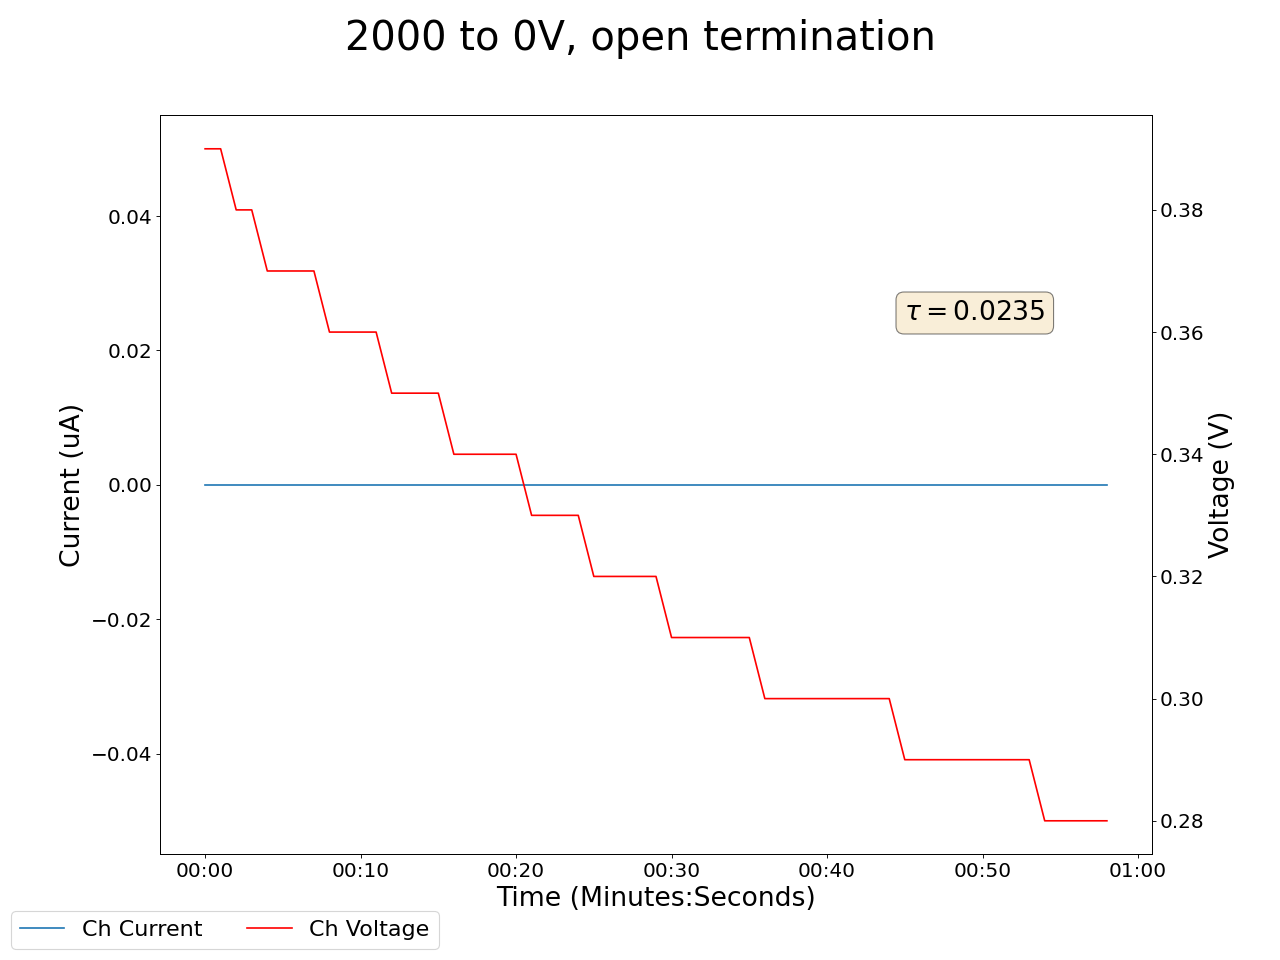

Data behind this chart, as committed beside it:
2025-05-05 16:32:30.305427, 0.6499999761581421, 0.0, 0.38999998569488525, 0.0, 0.0, 0.0, 0.47999998927116394, 0.0, 0.2199999988079071, 0.0, 0.0, 0.0, 0.41999998688697815, 0.0, 1.1299999952316284, 0.0, 0.0, 0.0, 0.0, 0.0, 0.3400000035762787, 0.0, 0.6499999761581421
2025-05-05 16:32:31.305324, 0.65, 0.0, 0.39, 0.0, 0.0, 0.0, 0.48, 0.0, 0.22, 0.0, 0.0, 0.0, 0.42, 0.0, 1.13, 0.0, 0.0, 0.0, 0.0, 0.0, 0.34, 0.0, 0.65
2025-05-05 16:32:32.305324, 0.65, 0.0, 0.39, 0.0, 0.0, 0.0, 0.48, 0.0, 0.22, 0.0, 0.0, 0.0, 0.42, 0.0, 1.13, 0.0, 0.0, 0.0, 0.0, 0.0, 0.34, 0.0, 0.65
2025-05-05 16:32:33.305324, 0.65, 0.0, 0.38, 0.0, 0.0, 0.0, 0.47, 0.0, 0.21, 0.0, 0.0, 0.0, 0.41, 0.0, 1.12, 0.0, 0.0, 0.0, 0.0, 0.0, 0.34, 0.0, 0.65
2025-05-05 16:32:34.305324, 0.65, 0.0, 0.38, 0.0, 0.0, 0.0, 0.47, 0.0, 0.21, 0.0, 0.0, 0.0, 0.41, 0.0, 1.12, 0.0, 0.0, 0.0, 0.0, 0.0, 0.34, 0.0, 0.65
2025-05-05 16:32:35.305323, 0.64, 0.0, 0.37, 0.0, 0.0, 0.0, 0.46, 0.0, 0.21, 0.0, 0.0, 0.0, 0.41, 0.0, 1.12, 0.0, 0.0, 0.0, 0.0, 0.0, 0.34, 0.0, 0.66
2025-05-05 16:32:36.305323, 0.64, 0.0, 0.37, 0.0, 0.0, 0.0, 0.46, 0.0, 0.21, 0.0, 0.0, 0.0, 0.41, 0.0, 1.12, 0.0, 0.0, 0.0, 0.0, 0.0, 0.34, 0.0, 0.66
2025-05-05 16:32:37.305325, 0.64, 0.0, 0.37, 0.0, 0.0, 0.0, 0.46, 0.0, 0.2, 0.0, 0.0, 0.0, 0.41, 0.0, 1.12, 0.0, 0.0, 0.0, 0.0, 0.0, 0.34, 0.0, 0.66
2025-05-05 16:32:38.305324, 0.64, 0.0, 0.37, 0.0, 0.0, 0.0, 0.46, 0.0, 0.2, 0.0, 0.0, 0.0, 0.4, 0.0, 1.11, 0.0, 0.0, 0.0, 0.0, 0.0, 0.34, 0.0, 0.66
2025-05-05 16:32:39.305324, 0.64, 0.0, 0.36, 0.0, 0.0, 0.0, 0.45, 0.0, 0.2, 0.0, 0.0, 0.0, 0.4, 0.0, 1.11, 0.0, 0.0, 0.0, 0.0, 0.0, 0.34, 0.0, 0.66
2025-05-05 16:32:40.305323, 0.63, 0.0, 0.36, 0.0, 0.0, 0.0, 0.45, 0.0, 0.19, 0.0, 0.0, 0.0, 0.4, 0.0, 1.11, 0.0, 0.0, 0.0, 0.0, 0.0, 0.34, 0.0, 0.66
2025-05-05 16:32:41.305323, 0.63, 0.0, 0.36, 0.0, 0.0, 0.0, 0.45, 0.0, 0.19, 0.0, 0.0, 0.0, 0.4, 0.0, 1.11, 0.0, 0.0, 0.0, 0.0, 0.0, 0.34, 0.0, 0.66
2025-05-05 16:32:42.305323, 0.63, 0.0, 0.36, 0.0, 0.0, 0.0, 0.45, 0.0, 0.19, 0.0, 0.0, 0.0, 0.39, 0.0, 1.1, 0.0, 0.0, 0.0, 0.0, 0.0, 0.34, 0.0, 0.66
2025-05-05 16:32:43.305323, 0.63, 0.0, 0.35, 0.0, 0.0, 0.0, 0.44, 0.0, 0.19, 0.0, 0.0, 0.0, 0.39, 0.0, 1.1, 0.0, 0.0, 0.0, 0.0, 0.0, 0.34, 0.0, 0.66
2025-05-05 16:32:44.305323, 0.63, 0.0, 0.35, 0.0, 0.0, 0.0, 0.44, 0.0, 0.18, 0.0, 0.0, 0.0, 0.39, 0.0, 1.1, 0.0, 0.0, 0.0, 0.0, 0.0, 0.34, 0.0, 0.66
2025-05-05 16:32:45.305323, 0.63, 0.0, 0.35, 0.0, 0.0, 0.0, 0.44, 0.0, 0.18, 0.0, 0.0, 0.0, 0.39, 0.0, 1.1, 0.0, 0.0, 0.0, 0.0, 0.0, 0.34, 0.0, 0.66
2025-05-05 16:32:46.305323, 0.62, 0.0, 0.35, 0.0, 0.01, 0.0, 0.44, 0.0, 0.18, 0.0, 0.0, 0.0, 0.39, 0.0, 1.1, 0.0, 0.0, 0.0, 0.0, 0.0, 0.34, 0.0, 0.66
2025-05-05 16:32:47.305323, 0.62, 0.0, 0.34, 0.0, 0.02, 0.0, 0.43, 0.0, 0.18, 0.0, 0.0, 0.0, 0.38, 0.0, 1.09, 0.0, 0.0, 0.0, 0.0, 0.0, 0.34, 0.0, 0.66
2025-05-05 16:32:48.305323, 0.62, 0.0, 0.34, 0.0, 0.02, 0.0, 0.43, 0.0, 0.18, 0.0, 0.0, 0.0, 0.38, 0.0, 1.09, 0.0, 0.0, 0.0, 0.0, 0.0, 0.34, 0.0, 0.66
2025-05-05 16:32:49.305323, 0.62, 0.0, 0.34, 0.0, 0.03, 0.0, 0.43, 0.0, 0.17, 0.0, 0.0, 0.0, 0.38, 0.0, 1.09, 0.0, 0.0, 0.0, 0.0, 0.0, 0.34, 0.0, 0.66
2025-05-05 16:32:50.305323, 0.62, 0.0, 0.34, 0.0, 0.03, 0.0, 0.43, 0.0, 0.17, 0.0, 0.0, 0.0, 0.38, 0.0, 1.09, 0.0, 0.0, 0.0, 0.0, 0.0, 0.34, 0.0, 0.66
2025-05-05 16:32:51.305323, 0.62, 0.0, 0.34, 0.0, 0.04, 0.0, 0.43, 0.0, 0.17, 0.0, 0.0, 0.0, 0.38, 0.0, 1.09, 0.0, 0.0, 0.0, 0.0, 0.0, 0.34, 0.0, 0.66
2025-05-05 16:32:52.305323, 0.61, 0.0, 0.33, 0.0, 0.05, 0.0, 0.42, 0.0, 0.17, 0.0, 0.0, 0.0, 0.37, 0.0, 1.09, 0.0, 0.0, 0.0, 0.0, 0.0, 0.34, 0.0, 0.66
2025-05-05 16:32:53.305323, 0.61, 0.0, 0.33, 0.0, 0.06, 0.0, 0.42, 0.0, 0.17, 0.0, 0.0, 0.0, 0.37, 0.0, 1.08, 0.0, 0.0, 0.0, 0.0, 0.0, 0.34, 0.0, 0.66
2025-05-05 16:32:54.305323, 0.61, 0.0, 0.33, 0.0, 0.06, 0.0, 0.42, 0.0, 0.16, 0.0, 0.0, 0.0, 0.37, 0.0, 1.08, 0.0, 0.0, 0.0, 0.0, 0.0, 0.34, 0.0, 0.66
2025-05-05 16:32:55.305323, 0.61, 0.0, 0.33, 0.0, 0.06, 0.0, 0.42, 0.0, 0.16, 0.0, 0.0, 0.0, 0.37, 0.0, 1.08, 0.0, 0.0, 0.0, 0.0, 0.0, 0.34, 0.0, 0.66
2025-05-05 16:32:56.305323, 0.61, 0.0, 0.32, 0.0, 0.07, 0.0, 0.41, 0.0, 0.16, 0.0, 0.0, 0.0, 0.37, 0.0, 1.08, 0.0, 0.0, 0.0, 0.0, 0.0, 0.34, 0.0, 0.66
2025-05-05 16:32:57.305323, 0.61, 0.0, 0.32, 0.0, 0.08, 0.0, 0.41, 0.0, 0.16, 0.0, 0.0, 0.0, 0.37, 0.0, 1.08, 0.0, 0.0, 0.0, 0.0, 0.0, 0.34, 0.0, 0.66
2025-05-05 16:32:58.305323, 0.6, 0.0, 0.32, 0.0, 0.08, 0.0, 0.41, 0.0, 0.16, 0.0, 0.0, 0.0, 0.37, 0.0, 1.07, 0.0, 0.0, 0.0, 0.0, 0.0, 0.34, 0.0, 0.66
2025-05-05 16:32:59.305323, 0.6, 0.0, 0.32, 0.0, 0.08, 0.0, 0.41, 0.0, 0.16, 0.0, 0.0, 0.0, 0.37, 0.0, 1.07, 0.0, 0.0, 0.0, 0.0, 0.0, 0.34, 0.0, 0.66
2025-05-05 16:33:00.305324, 0.6, 0.0, 0.32, 0.0, 0.09, 0.0, 0.41, 0.0, 0.15, 0.0, 0.0, 0.0, 0.36, 0.0, 1.07, 0.0, 0.0, 0.0, 0.0, 0.0, 0.34, 0.0, 0.66
2025-05-05 16:33:01.305323, 0.6, 0.0, 0.31, 0.0, 0.1, 0.0, 0.4, 0.0, 0.15, 0.0, 0.0, 0.0, 0.36, 0.0, 1.07, 0.0, 0.0, 0.0, 0.0, 0.0, 0.34, 0.0, 0.66
2025-05-05 16:33:02.305324, 0.6, 0.0, 0.31, 0.0, 0.1, 0.0, 0.4, 0.0, 0.15, 0.0, 0.0, 0.0, 0.36, 0.0, 1.07, 0.0, 0.0, 0.0, 0.0, 0.0, 0.34, 0.0, 0.66
2025-05-05 16:33:03.305324, 0.6, 0.0, 0.31, 0.0, 0.11, 0.0, 0.4, 0.0, 0.15, 0.0, 0.0, 0.0, 0.36, 0.0, 1.07, 0.0, 0.0, 0.0, 0.0, 0.0, 0.34, 0.0, 0.66
2025-05-05 16:33:04.305323, 0.6, 0.0, 0.31, 0.0, 0.11, 0.0, 0.4, 0.0, 0.15, 0.0, 0.0, 0.0, 0.36, 0.0, 1.07, 0.0, 0.0, 0.0, 0.0, 0.0, 0.34, 0.0, 0.66
2025-05-05 16:33:05.305323, 0.6, 0.0, 0.31, 0.0, 0.11, 0.0, 0.4, 0.0, 0.15, 0.0, 0.0, 0.0, 0.36, 0.0, 1.07, 0.0, 0.0, 0.0, 0.0, 0.0, 0.34, 0.0, 0.66
2025-05-05 16:33:06.305324, 0.59, 0.0, 0.31, 0.0, 0.12, 0.0, 0.4, 0.0, 0.14, 0.0, 0.0, 0.0, 0.36, 0.0, 1.06, 0.0, 0.0, 0.0, 0.0, 0.0, 0.34, 0.0, 0.65
2025-05-05 16:33:07.305323, 0.59, 0.0, 0.3, 0.0, 0.12, 0.0, 0.39, 0.0, 0.14, 0.0, 0.0, 0.0, 0.35, 0.0, 1.06, 0.0, 0.0, 0.0, 0.0, 0.0, 0.34, 0.0, 0.65
2025-05-05 16:33:08.305323, 0.59, 0.0, 0.3, 0.0, 0.12, 0.0, 0.39, 0.0, 0.14, 0.0, 0.0, 0.0, 0.35, 0.0, 1.06, 0.0, 0.0, 0.0, 0.0, 0.0, 0.34, 0.0, 0.65
2025-05-05 16:33:09.305324, 0.59, 0.0, 0.3, 0.0, 0.13, 0.0, 0.39, 0.0, 0.14, 0.0, 0.0, 0.0, 0.35, 0.0, 1.06, 0.0, 0.0, 0.0, 0.0, 0.0, 0.34, 0.0, 0.65
2025-05-05 16:33:10.305324, 0.59, 0.0, 0.3, 0.0, 0.13, 0.0, 0.39, 0.0, 0.14, 0.0, 0.0, 0.0, 0.35, 0.0, 1.06, 0.0, 0.0, 0.0, 0.0, 0.0, 0.34, 0.0, 0.65
2025-05-05 16:33:11.305324, 0.59, 0.0, 0.3, 0.0, 0.13, 0.0, 0.39, 0.0, 0.14, 0.0, 0.0, 0.0, 0.35, 0.0, 1.06, 0.0, 0.0, 0.0, 0.0, 0.0, 0.34, 0.0, 0.65
2025-05-05 16:33:12.305324, 0.58, 0.0, 0.3, 0.0, 0.14, 0.0, 0.39, 0.0, 0.13, 0.0, 0.0, 0.0, 0.35, 0.0, 1.06, 0.0, 0.0, 0.0, 0.0, 0.0, 0.34, 0.0, 0.65
2025-05-05 16:33:13.305323, 0.58, 0.0, 0.3, 0.0, 0.14, 0.0, 0.39, 0.0, 0.13, 0.0, 0.0, 0.0, 0.35, 0.0, 1.06, 0.0, 0.0, 0.0, 0.0, 0.0, 0.34, 0.0, 0.65
2025-05-05 16:33:14.305323, 0.58, 0.0, 0.3, 0.0, 0.14, 0.0, 0.38, 0.0, 0.13, 0.0, 0.0, 0.0, 0.35, 0.0, 1.06, 0.0, 0.0, 0.0, 0.0, 0.0, 0.34, 0.0, 0.65
2025-05-05 16:33:15.305323, 0.58, 0.0, 0.3, 0.0, 0.15, 0.0, 0.38, 0.0, 0.13, 0.0, 0.0, 0.0, 0.35, 0.0, 1.05, 0.0, 0.0, 0.0, 0.0, 0.0, 0.35, 0.0, 0.65
2025-05-05 16:33:16.305323, 0.58, 0.0, 0.29, 0.0, 0.15, 0.0, 0.38, 0.0, 0.13, 0.0, 0.0, 0.0, 0.34, 0.0, 1.05, 0.0, 0.0, 0.0, 0.0, 0.0, 0.35, 0.0, 0.65
2025-05-05 16:33:17.305323, 0.58, 0.0, 0.29, 0.0, 0.15, 0.0, 0.38, 0.0, 0.13, 0.0, 0.0, 0.0, 0.34, 0.0, 1.05, 0.0, 0.0, 0.0, 0.0, 0.0, 0.35, 0.0, 0.65
2025-05-05 16:33:18.305323, 0.58, 0.0, 0.29, 0.0, 0.15, 0.0, 0.38, 0.0, 0.13, 0.0, 0.0, 0.0, 0.34, 0.0, 1.05, 0.0, 0.0, 0.0, 0.0, 0.0, 0.35, 0.0, 0.65
2025-05-05 16:33:19.305323, 0.58, 0.0, 0.29, 0.0, 0.16, 0.0, 0.38, 0.0, 0.13, 0.0, 0.0, 0.0, 0.34, 0.0, 1.05, 0.0, 0.0, 0.0, 0.0, 0.0, 0.35, 0.0, 0.65
2025-05-05 16:33:20.305323, 0.58, 0.0, 0.29, 0.0, 0.16, 0.0, 0.37, 0.0, 0.13, 0.0, 0.0, 0.0, 0.34, 0.0, 1.05, 0.0, 0.0, 0.0, 0.0, 0.0, 0.35, 0.0, 0.65
2025-05-05 16:33:21.305323, 0.58, 0.0, 0.29, 0.0, 0.16, 0.0, 0.37, 0.0, 0.12, 0.0, 0.0, 0.0, 0.34, 0.0, 1.05, 0.0, 0.0, 0.0, 0.0, 0.0, 0.35, 0.0, 0.65
2025-05-05 16:33:22.305323, 0.58, 0.0, 0.29, 0.0, 0.16, 0.0, 0.37, 0.0, 0.12, 0.0, 0.0, 0.0, 0.34, 0.0, 1.05, 0.0, 0.0, 0.0, 0.0, 0.0, 0.35, 0.0, 0.65
2025-05-05 16:33:23.305323, 0.57, 0.0, 0.29, 0.0, 0.16, 0.0, 0.37, 0.0, 0.12, 0.0, 0.0, 0.0, 0.34, 0.0, 1.05, 0.0, 0.0, 0.0, 0.0, 0.0, 0.35, 0.0, 0.65
2025-05-05 16:33:24.305323, 0.57, 0.0, 0.29, 0.0, 0.16, 0.0, 0.37, 0.0, 0.12, 0.0, 0.0, 0.0, 0.34, 0.0, 1.04, 0.0, 0.0, 0.0, 0.0, 0.0, 0.35, 0.0, 0.65
2025-05-05 16:33:25.305323, 0.57, 0.0, 0.28, 0.0, 0.17, 0.0, 0.37, 0.0, 0.12, 0.0, 0.0, 0.0, 0.34, 0.0, 1.04, 0.0, 0.0, 0.0, 0.0, 0.0, 0.35, 0.0, 0.65
2025-05-05 16:33:26.305323, 0.57, 0.0, 0.28, 0.0, 0.17, 0.0, 0.37, 0.0, 0.12, 0.0, 0.0, 0.0, 0.34, 0.0, 1.04, 0.0, 0.0, 0.0, 0.0, 0.0, 0.35, 0.0, 0.65
2025-05-05 16:33:27.305323, 0.57, 0.0, 0.28, 0.0, 0.17, 0.0, 0.37, 0.0, 0.12, 0.0, 0.0, 0.0, 0.34, 0.0, 1.04, 0.0, 0.0, 0.0, 0.0, 0.0, 0.35, 0.0, 0.65
2025-05-05 16:33:28.305323, 0.57, 0.0, 0.28, 0.0, 0.17, 0.0, 0.37, 0.0, 0.12, 0.0, 0.0, 0.0, 0.34, 0.0, 1.04, 0.0, 0.0, 0.0, 0.0, 0.0, 0.35, 0.0, 0.65
2025-05-05 16:33:29.305323, 0.57, 0.0, 0.28, 0.0, 0.17, 0.0, 0.37, 0.0, 0.12, 0.0, 0.0, 0.0, 0.33, 0.0, 1.04, 0.0, 0.0, 0.0, 0.0, 0.0, 0.35, 0.0, 0.65
